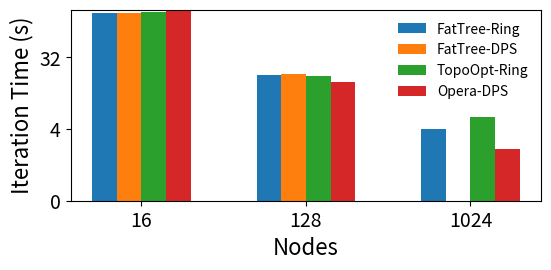

The matplotlib source for this figure:
import matplotlib as mpl
import matplotlib.pyplot as plt
from matplotlib.ticker import ScalarFormatter
import numpy as np

mpl.rcParams['pdf.fonttype'] = 42
mpl.rcParams['ps.fonttype'] = 42

networks = {
	'FatTree-Ring': [117.7377696, 19.3474834, 4.066856619],
	'FatTree-DPS': [117.837123, 19.77750734, np.nan],
	'TopoOpt-Ring': [120.9366126, 18.85827285, 5.761501079],
	# 'Opera-Ring': [np.nan, np.nan, 10.15736564],
	'Opera-DPS': [123.278892, 15.65950903, 2.270694649],
}

# ----------------------------------------------------------------------

nodes = [16, 128, 1024]
x = np.arange(len(nodes)) # the label locations
width = 0.15 # the width of the bars
multiplier = 0

fig, ax = plt.subplots(layout='constrained')
fig.set_size_inches(6, 3)

for attribute, measurement in networks.items():
    offset = width * multiplier
    rects = ax.bar(x + offset, measurement, width, label=attribute)
    multiplier += 1

ax.set_xticks(x + width * (len(networks) / 2 - 0.5), nodes)
ax.legend(loc='upper right', fontsize=10, frameon=False)
ax.set_yscale('log', base=2)
ax.set_ylim(ymin=0.5, ymax=128)
ax.get_yaxis().set_major_formatter(ScalarFormatter())
ax.set_xlabel('Nodes', fontsize=16)
ax.set_ylabel('Iteration Time (s)', fontsize=16)
ax.tick_params(axis='x', labelsize=14)
ax.tick_params(axis='y', labelsize=14)

# ----------------------------------------------------------------------

fig.tight_layout(pad=1.5)

# plt.show()
plt.savefig('bs2k_a.pdf', bbox_inches='tight', pad_inches=.15, dpi=600)
